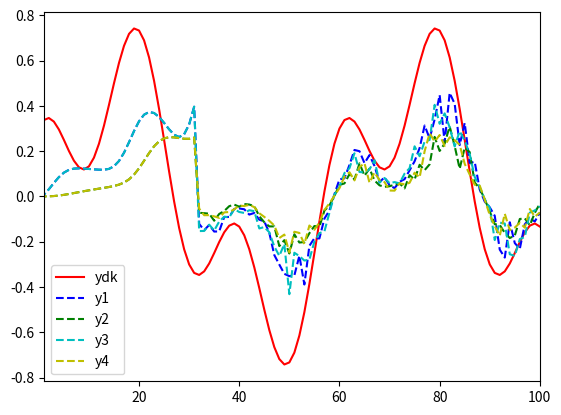
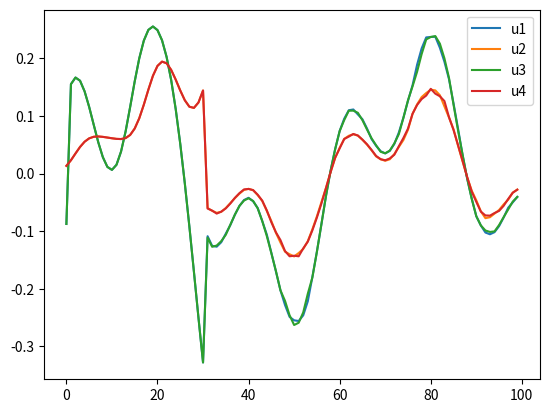

Reproduce these figures in Python, in order.
import numpy as np
import matplotlib.pyplot as plt

# Parameters
L = np.array([[1, 0, 0, -1], [-1, 2, -1, 0], [0, -1, 1, 0], [-1, 0, -1, 2]])
D = np.array([[1, 0, 0, 0], [0, 0, 0, 0], [0, 0, 1, 0], [0, 0, 0, 0]])
m = 100  # Number of iterations
rou = 0.01
lambda_ = 0.5
yita = 1
miu = 0.5

# System output
y1 = np.zeros((m, 101))
y2 = np.zeros((m, 101))
y3 = np.zeros((m, 101))
y4 = np.zeros((m, 101))

# Leader
ydk = np.zeros(101)

# PPD parameters
fai1 = np.zeros((m, 100))
fai2 = np.zeros((m, 100))
fai3 = np.zeros((m, 100))
fai4 = np.zeros((m, 100))

# Controller output
u1 = np.zeros((m, 100))
u2 = np.zeros((m, 100))
u3 = np.zeros((m, 100))
u4 = np.zeros((m, 100))

# Kesai variables
kesai1 = np.zeros((m, 101))
kesai2 = np.zeros((m, 101))
kesai3 = np.zeros((m, 101))
kesai4 = np.zeros((m, 101))

# Leader output
for t in range(101):
    ydk[t] = 0.5 * np.sin(t * np.pi / 30) + 0.3 * np.cos(t * np.pi / 10)

# Iterative algorithm
for k in range(m):
    for t in range(100):
        if k == 1:
            fai1[k, t] = 1
            fai2[k, t] = 1
            fai3[k, t] = 1
            fai4[k, t] = 1
        elif k == 2:
            fai1[k, t] = fai1[k-1, t] + yita * (u1[k-1, t]) * (y1[k-1, t+1] - fai1[k-1, t] * u1[k-1, t]) / (miu + abs(u1[k-1, t])**2)
            fai2[k, t] = fai2[k-1, t] + yita * (u2[k-1, t]) * (y2[k-1, t+1] - fai2[k-1, t] * u2[k-1, t]) / (miu + abs(u2[k-1, t])**2)
            fai3[k, t] = fai3[k-1, t] + yita * (u3[k-1, t]) * (y3[k-1, t+1] - fai3[k-1, t] * u3[k-1, t]) / (miu + abs(u3[k-1, t])**2)
            fai4[k, t] = fai4[k-1, t] + yita * (u4[k-1, t]) * (y4[k-1, t+1] - fai4[k-1, t] * u4[k-1, t]) / (miu + abs(u4[k-1, t])**2)
        else:
            fai1[k, t] = fai1[k-1, t] + yita * (u1[k-1, t] - u1[k-2, t]) * (y1[k-1, t+1] - y1[k-2, t+1] - fai1[k-1, t] * (u1[k-1, t] - u1[k-2, t])) / (miu + abs(u1[k-1, t] - u1[k-2, t])**2)
            fai2[k, t] = fai2[k-1, t] + yita * (u2[k-1, t] - u2[k-2, t]) * (y2[k-1, t+1] - y2[k-2, t+1] - fai2[k-1, t] * (u2[k-1, t] - u2[k-2, t])) / (miu + abs(u2[k-1, t] - u2[k-2, t])**2)
            fai3[k, t] = fai3[k-1, t] + yita * (u3[k-1, t] - u3[k-2, t]) * (y3[k-1, t+1] - y3[k-2, t+1] - fai3[k-1, t] * (u3[k-1, t] - u3[k-2, t])) / (miu + abs(u3[k-1, t] - u3[k-2, t])**2)
            fai4[k, t] = fai4[k-1, t] + yita * (u4[k-1, t] - u4[k-2, t]) * (y4[k-1, t+1] - y4[k-2, t+1] - fai4[k-1, t] * (u4[k-1, t] - u4[k-2, t])) / (miu + abs(u4[k-1, t] - u4[k-2, t])**2)
        
        if k == 1:
            u1[k, t] = 0.01
            u2[k, t] = 0.01
            u3[k, t] = 0.01
            u4[k, t] = 0.01
        else:
            u1[k, t] = u1[k-1, t] + rou * fai1[k, t] * kesai1[k-1, t+1] / (lambda_ + abs(fai1[k, t])**2)
            u2[k, t] = u2[k-1, t] + rou * fai2[k, t] * kesai2[k-1, t+1] / (lambda_ + abs(fai2[k, t])**2)
            u3[k, t] = u3[k-1, t] + rou * fai3[k, t] * kesai3[k-1, t+1] / (lambda_ + abs(fai3[k, t])**2)
            u4[k, t] = u4[k-1, t] + rou * fai4[k, t] * kesai4[k-1, t+1] / (lambda_ + abs(fai4[k, t])**2)
        
        if k == 1:
            y1[k, t+1] = 3.5
            y2[k, t+1] = 3.5
            y3[k, t+1] = 3.5
            y4[k, t+1] = 3.5
        elif t <= 30:
            y1[k, t+1] = y1[k, t] / (1 + y1[k, t]**2) + u1[k, t]**2
            y2[k, t+1] = y2[k, t] / (1 + y2[k, t]**2) + u2[k, t]**2
            y3[k, t+1] = y3[k, t] / (1 + y3[k, t]**2) + u3[k, t]**2
            y4[k, t+1] = y4[k, t] / (1 + y4[k, t]**2) + u4[k, t]**2
        else:
            y1[k, t+1] = (y1[k, t] * y1[k, t-1] * y1[k, t-2] * u1[k, t-1] + (1 + np.random.rand() * (t / 50)) * u1[k, t]) / ((1 + y1[k, t-1]**2) + y1[k, t-2]**2)
            y2[k, t+1] = (y2[k, t] * y2[k, t-1] * y2[k, t-2] * u2[k, t-1] + (1 + np.random.rand() * (t / 50)) * u2[k, t]) / ((1 + y2[k, t-1]**2) + y2[k, t-2]**2)
            y3[k, t+1] = (y3[k, t] * y3[k, t-1] * y3[k, t-2] * u3[k, t-1] + (1 + np.random.rand() * (t / 50)) * u3[k, t]) / ((1 + y3[k, t-1]**2) + y3[k, t-2]**2)
            y4[k, t+1] = (y4[k, t] * y4[k, t-1] * y4[k, t-2] * u4[k, t-1] + (1 + np.random.rand() * (t / 50)) * u4[k, t]) / ((1 + y4[k, t-1]**2) + y4[k, t-2]**2)
        
        kesai1 = y4 + ydk[t] - 2 * y1
        kesai2 = y1 + y3 - 2 * y2
        kesai3 = y2 + ydk[t] - 2 * y3
        kesai4 = y1 + y3 - 2 * y4

# Plotting the results
plt.figure(1)
plt.plot(ydk, 'r-', linewidth=1.5, label='ydk')
plt.plot(y1[m-1, :], 'b--', linewidth=1.5, label='y1')
plt.plot(y2[m-1, :], 'g--', linewidth=1.5, label='y2')
plt.plot(y3[m-1, :], 'c--', linewidth=1.5, label='y3')
plt.plot(y4[m-1, :], 'y--', linewidth=1.5, label='y4')
plt.xlim([1, 100])
plt.legend()
plt.show()

plt.figure(2)
plt.plot(u1[m-1, :], label='u1')
plt.plot(u2[m-1, :], label='u2')
plt.plot(u3[m-1, :], label='u3')
plt.plot(u4[m-1, :], label='u4')
plt.legend()
plt.show()
